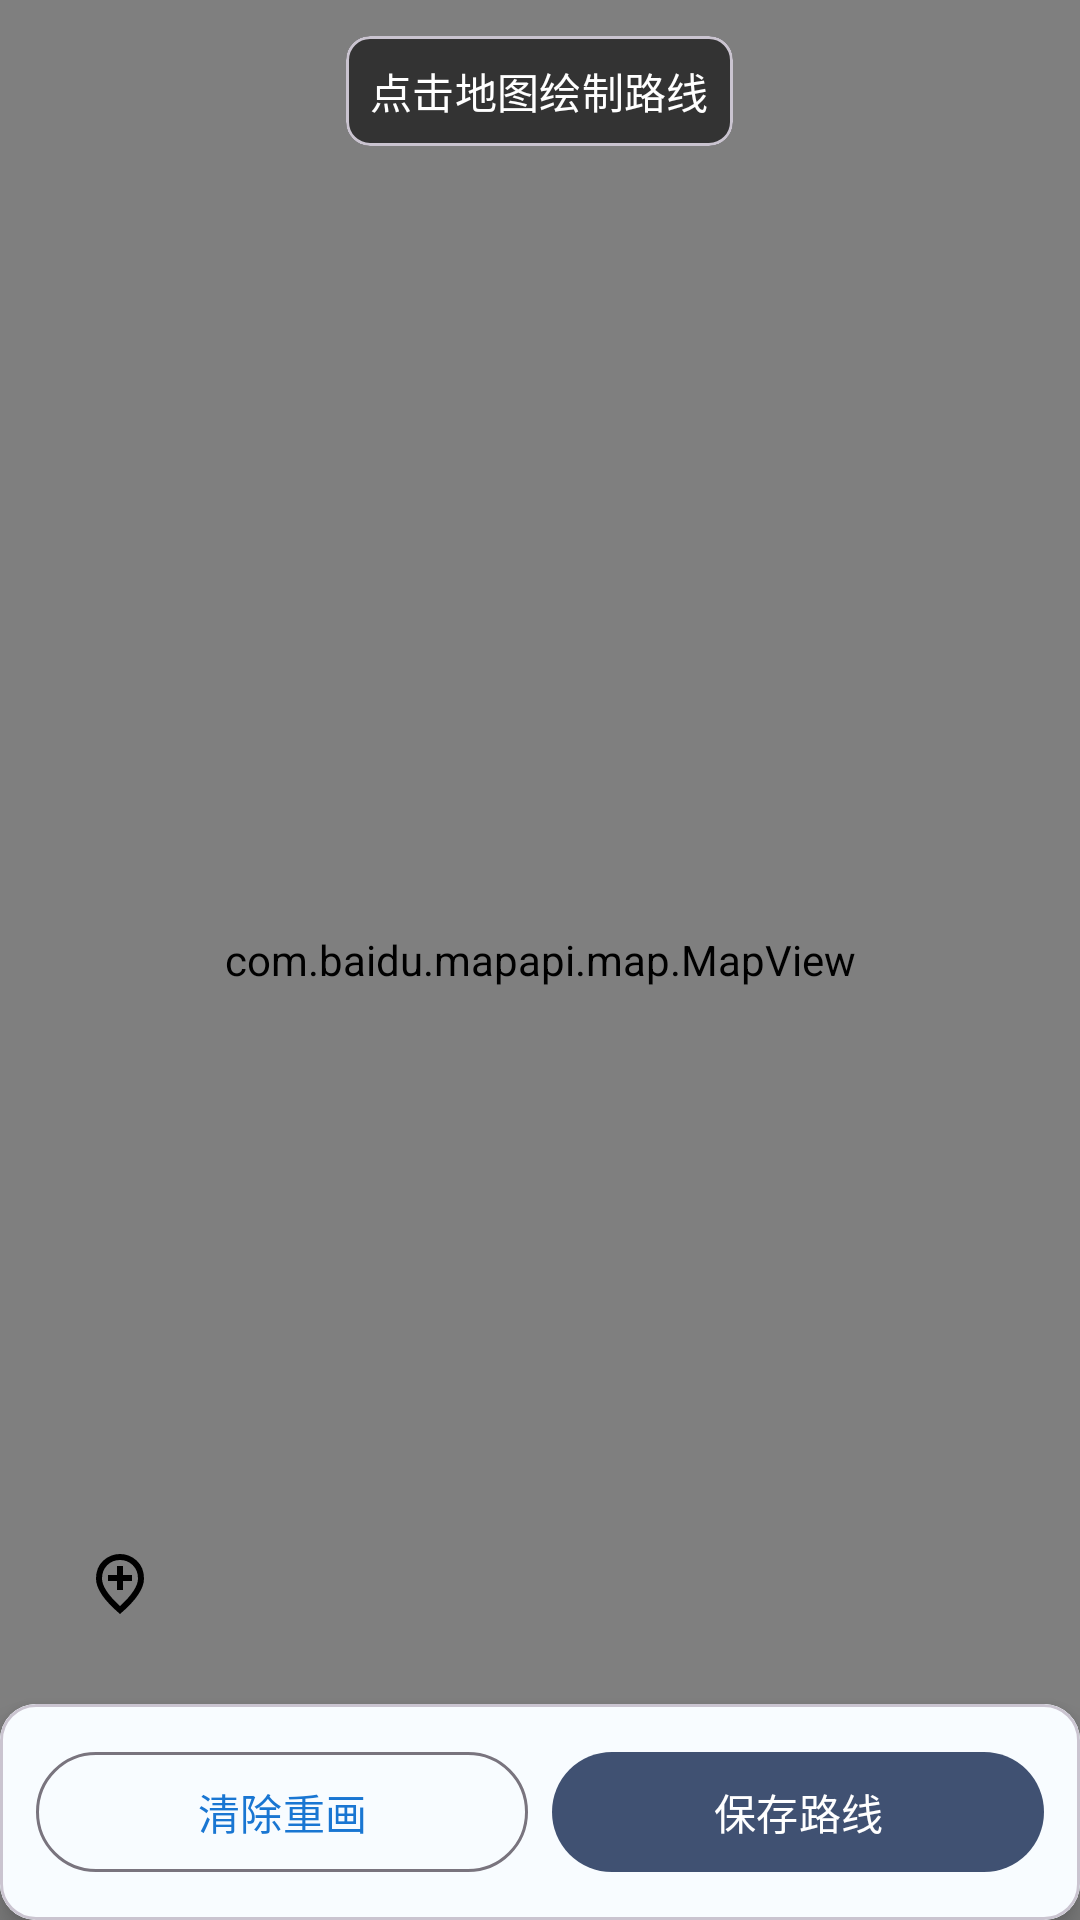

Produce the Android XML layout that renders to this screen, including the resource entries it uses.
<!-- AndroidManifest.xml: activity theme AppTheme -->
<!-- res/layout/activity_route_create.xml -->
<?xml version="1.0" encoding="utf-8"?>
<RelativeLayout xmlns:android="http://schemas.android.com/apk/res/android" xmlns:app="http://schemas.android.com/apk/res-auto"
    android:layout_width="match_parent"
    android:layout_height="match_parent">
    <com.baidu.mapapi.map.MapView
        android:id="@+id/map_create"
        android:clickable="true"
        android:layout_width="match_parent"
        android:layout_height="match_parent"/>
    <com.google.android.material.card.MaterialCardView
        android:layout_width="wrap_content"
        android:layout_height="wrap_content"
        android:layout_marginTop="12dp"
        android:layout_centerHorizontal="true"
        app:cardBackgroundColor="#99000000"
        app:cardCornerRadius="8dp"
        app:cardElevation="0dp">
        <TextView
            android:textAppearance="@style/TextAppearance.Material3.LabelLarge"
            android:textColor="@color/colorOnPrimary"
            android:padding="8dp"
            android:layout_width="wrap_content"
            android:layout_height="wrap_content"
            android:text="点击地图绘制路线"/>
    </com.google.android.material.card.MaterialCardView>
    <ImageButton
        android:id="@+id/btn_create_location"
        android:background="@drawable/circle_shape_bg"
        android:padding="8dp"
        android:layout_width="40dp"
        android:layout_height="40dp"
        android:layout_marginBottom="20dp"
        android:src="@drawable/ic_position"
        android:scaleType="centerInside"
        android:layout_above="@+id/layout_bottom_control"
        android:contentDescription="@null"
        android:layout_marginStart="20dp"
        android:layout_alignParentStart="true"/>
    <com.google.android.material.card.MaterialCardView
        android:id="@+id/layout_bottom_control"
        android:layout_width="match_parent"
        android:layout_height="wrap_content"
        android:layout_alignParentBottom="true"
        app:cardCornerRadius="12dp"
        app:cardElevation="6dp">
        <LinearLayout
            android:orientation="horizontal"
            android:background="?attr/colorSurface"
            android:padding="12dp"
            android:layout_width="match_parent"
            android:layout_height="wrap_content">
            <com.google.android.material.button.MaterialButton
                android:id="@+id/btn_create_clear"
                android:layout_width="0dp"
                android:layout_height="wrap_content"
                android:text="清除重画"
                android:layout_weight="1"
                android:layout_marginEnd="8dp"
                style="@style/Widget.Material3.Button.OutlinedButton"/>
            <com.google.android.material.button.MaterialButton
                android:id="@+id/btn_create_save"
                app:backgroundTint="@color/route_action"
                android:layout_width="0dp"
                android:layout_height="wrap_content"
                android:text="保存路线"
                android:layout_weight="1"
                style="@style/Widget.Material3.Button"/>
        </LinearLayout>
    </com.google.android.material.card.MaterialCardView>
</RelativeLayout>
<!-- resources referenced by this layout -->
<resources>
  <color name="colorOnPrimary">#ffffffff</color>
  <color name="route_action">#ff405172</color>
  <!-- drawable circle_shape_bg (drawable) -->
  <?xml version="1.0" encoding="utf-8"?>
  <selector xmlns:android="http://schemas.android.com/apk/res/android">
      <item
          android:state_pressed="true"
          android:drawable="@drawable/circle_shape_pressed"/>
      <item
          android:state_focused="false"
          android:drawable="@drawable/circle_shape_normal"/>
  </selector>
  <!-- drawable ic_position (drawable) -->
  <?xml version="1.0" encoding="utf-8"?>
  <vector xmlns:android="http://schemas.android.com/apk/res/android"
      android:height="24dp"
      android:width="24dp"
      android:viewportWidth="960"
      android:viewportHeight="960">
      <path
          android:fillColor="#ff000000"
          android:pathData="M440,560L520,560L520,440L640,440L640,360L520,360L520,240L440,240L440,360L320,360L320,440L440,440L440,560ZM480,774Q602,662 661,570.5Q720,479 720,408Q720,299 650.5,229.5Q581,160 480,160Q379,160 309.5,229.5Q240,299 240,408Q240,479 299,570.5Q358,662 480,774ZM480,880Q319,743 239.5,625.5Q160,508 160,408Q160,258 256.5,169Q353,80 480,80Q607,80 703.5,169Q800,258 800,408Q800,508 720.5,625.5Q641,743 480,880ZM480,400Q480,400 480,400Q480,400 480,400Q480,400 480,400Q480,400 480,400Q480,400 480,400Q480,400 480,400Q480,400 480,400Q480,400 480,400Z"/>
  </vector>
  <style name="AppTheme" parent="Theme.Material3.Light">
          <item name="colorPrimary">@color/colorPrimary</item>
          <item name="colorOnPrimary">@color/colorOnPrimary</item>
          <item name="colorPrimaryContainer">@color/colorPrimaryContainer</item>
          <item name="colorOnPrimaryContainer">@color/colorOnPrimaryContainer</item>
          <item name="colorSecondary">@color/colorAccent</item>
          <item name="colorOnSecondary">@color/colorOnSecondary</item>
          <item name="colorOnSurface">@color/colorOnSurface</item>
          <item name="colorSurface">@color/colorSurface</item>
          <item name="colorSurfaceVariant">@color/colorSurfaceVariant</item>
          <item name="colorOutline">@color/colorOutline</item>
          <item name="buttonStyle">@style/AppTheme.Button</item>
          <item name="actionBarSize">64dp</item>
          <item name="android:statusBarColor">@color/colorPrimary</item>
          <item name="android:navigationBarColor">@color/colorSurface</item>
          <item name="android:windowLightStatusBar">false</item>
      </style>
  <color name="colorPrimary">#ff1976d2</color>
  <color name="colorPrimaryContainer">#ffbbdefb</color>
  <color name="colorOnPrimaryContainer">#ff0d47a1</color>
  <color name="colorAccent">#ff42a5f5</color>
  <color name="colorOnSecondary">#ffffffff</color>
  <color name="colorOnSurface">#ff1c1b1f</color>
  <color name="colorSurface">#fff8fcff</color>
  <color name="colorSurfaceVariant">#ffe7e0ec</color>
  <color name="colorOutline">#ff79747e</color>
  <style name="AppTheme.Button" parent="Widget.Material3.Button">
          <item name="android:textColor">@color/colorOnSecondary</item>
          <item name="backgroundTint">@color/colorAccent</item>
      </style>
</resources>
